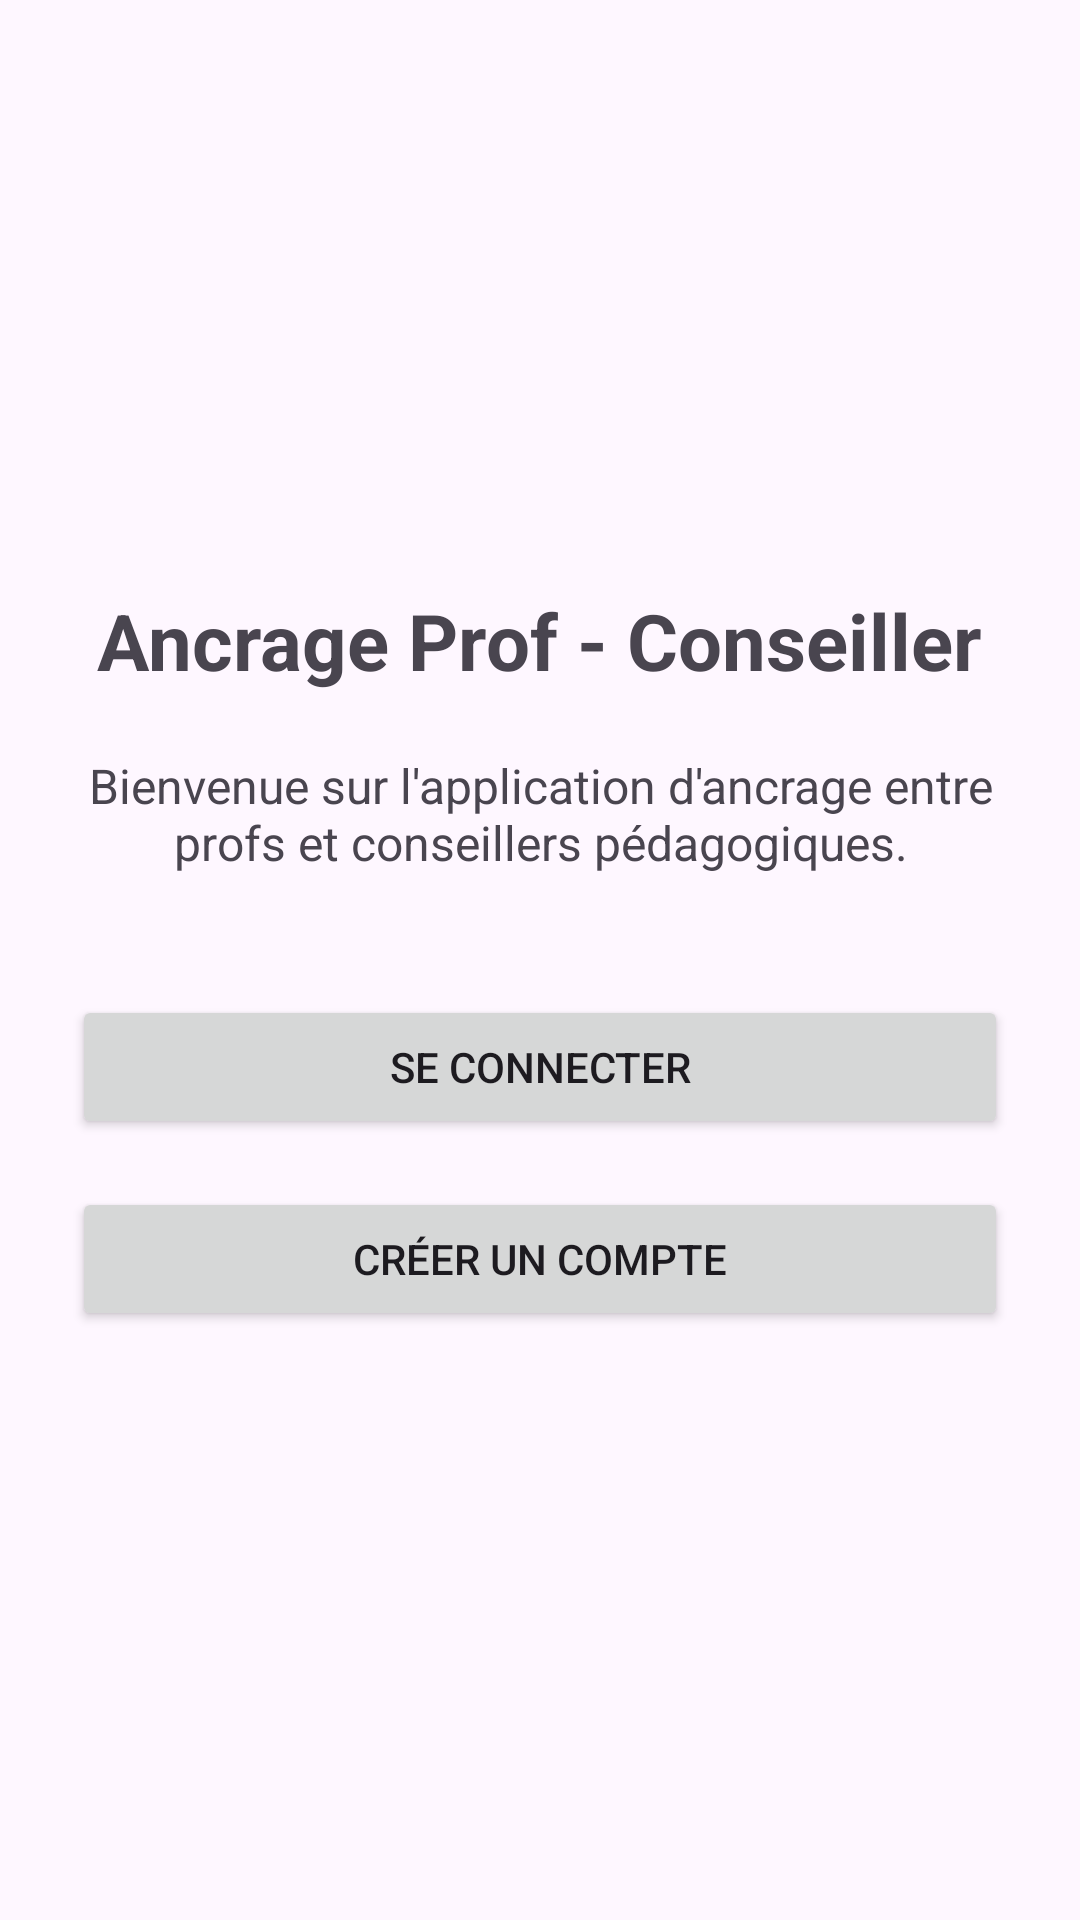

Reconstruct the res/layout file that produces this screen, plus the resources it refers to.
<!-- AndroidManifest.xml: application theme Theme.Ancrage_avec_Firebase -->
<!-- res/layout/activity_main.xml -->
<?xml version="1.0" encoding="utf-8"?>
<androidx.constraintlayout.widget.ConstraintLayout xmlns:android="http://schemas.android.com/apk/res/android"
xmlns:app="http://schemas.android.com/apk/res-auto"
xmlns:tools="http://schemas.android.com/tools"
android:id="@+id/main"
android:layout_width="match_parent"
android:layout_height="match_parent"
tools:context=".MainActivity">
    <LinearLayout xmlns:android="http://schemas.android.com/apk/res/android"
        android:layout_width="match_parent"
        android:layout_height="match_parent"
        android:gravity="center"
        android:orientation="vertical"
        android:padding="24dp">

        <TextView
            android:id="@+id/tvTitle"
            android:layout_width="wrap_content"
            android:layout_height="wrap_content"
            android:text="Ancrage Prof - Conseiller"
            android:textSize="26sp"
            android:textStyle="bold"
            android:layout_marginBottom="20dp"/>

        <TextView
            android:id="@+id/tvWelcome"
            android:layout_width="wrap_content"
            android:layout_height="wrap_content"
            android:text="Bienvenue sur l'application d'ancrage entre profs et conseillers pédagogiques."
            android:textSize="16sp"
            android:gravity="center"
            android:layout_marginBottom="40dp"/>

        <Button
            android:id="@+id/btnLogin"
            android:layout_width="match_parent"
            android:layout_height="wrap_content"
            android:text="Se connecter"
            android:layout_marginBottom="16dp"/>

        <Button
            android:id="@+id/btnRegister"
            android:layout_width="match_parent"
            android:layout_height="wrap_content"
            android:text="Créer un compte"/>

    </LinearLayout>
</androidx.constraintlayout.widget.ConstraintLayout>
<!-- resources referenced by this layout -->
<resources>
  <style name="Theme.Ancrage_avec_Firebase" parent="Base.Theme.Ancrage_avec_Firebase" />
  <style name="Base.Theme.Ancrage_avec_Firebase" parent="Theme.Material3.DayNight.NoActionBar">
          
          
      </style>
</resources>
